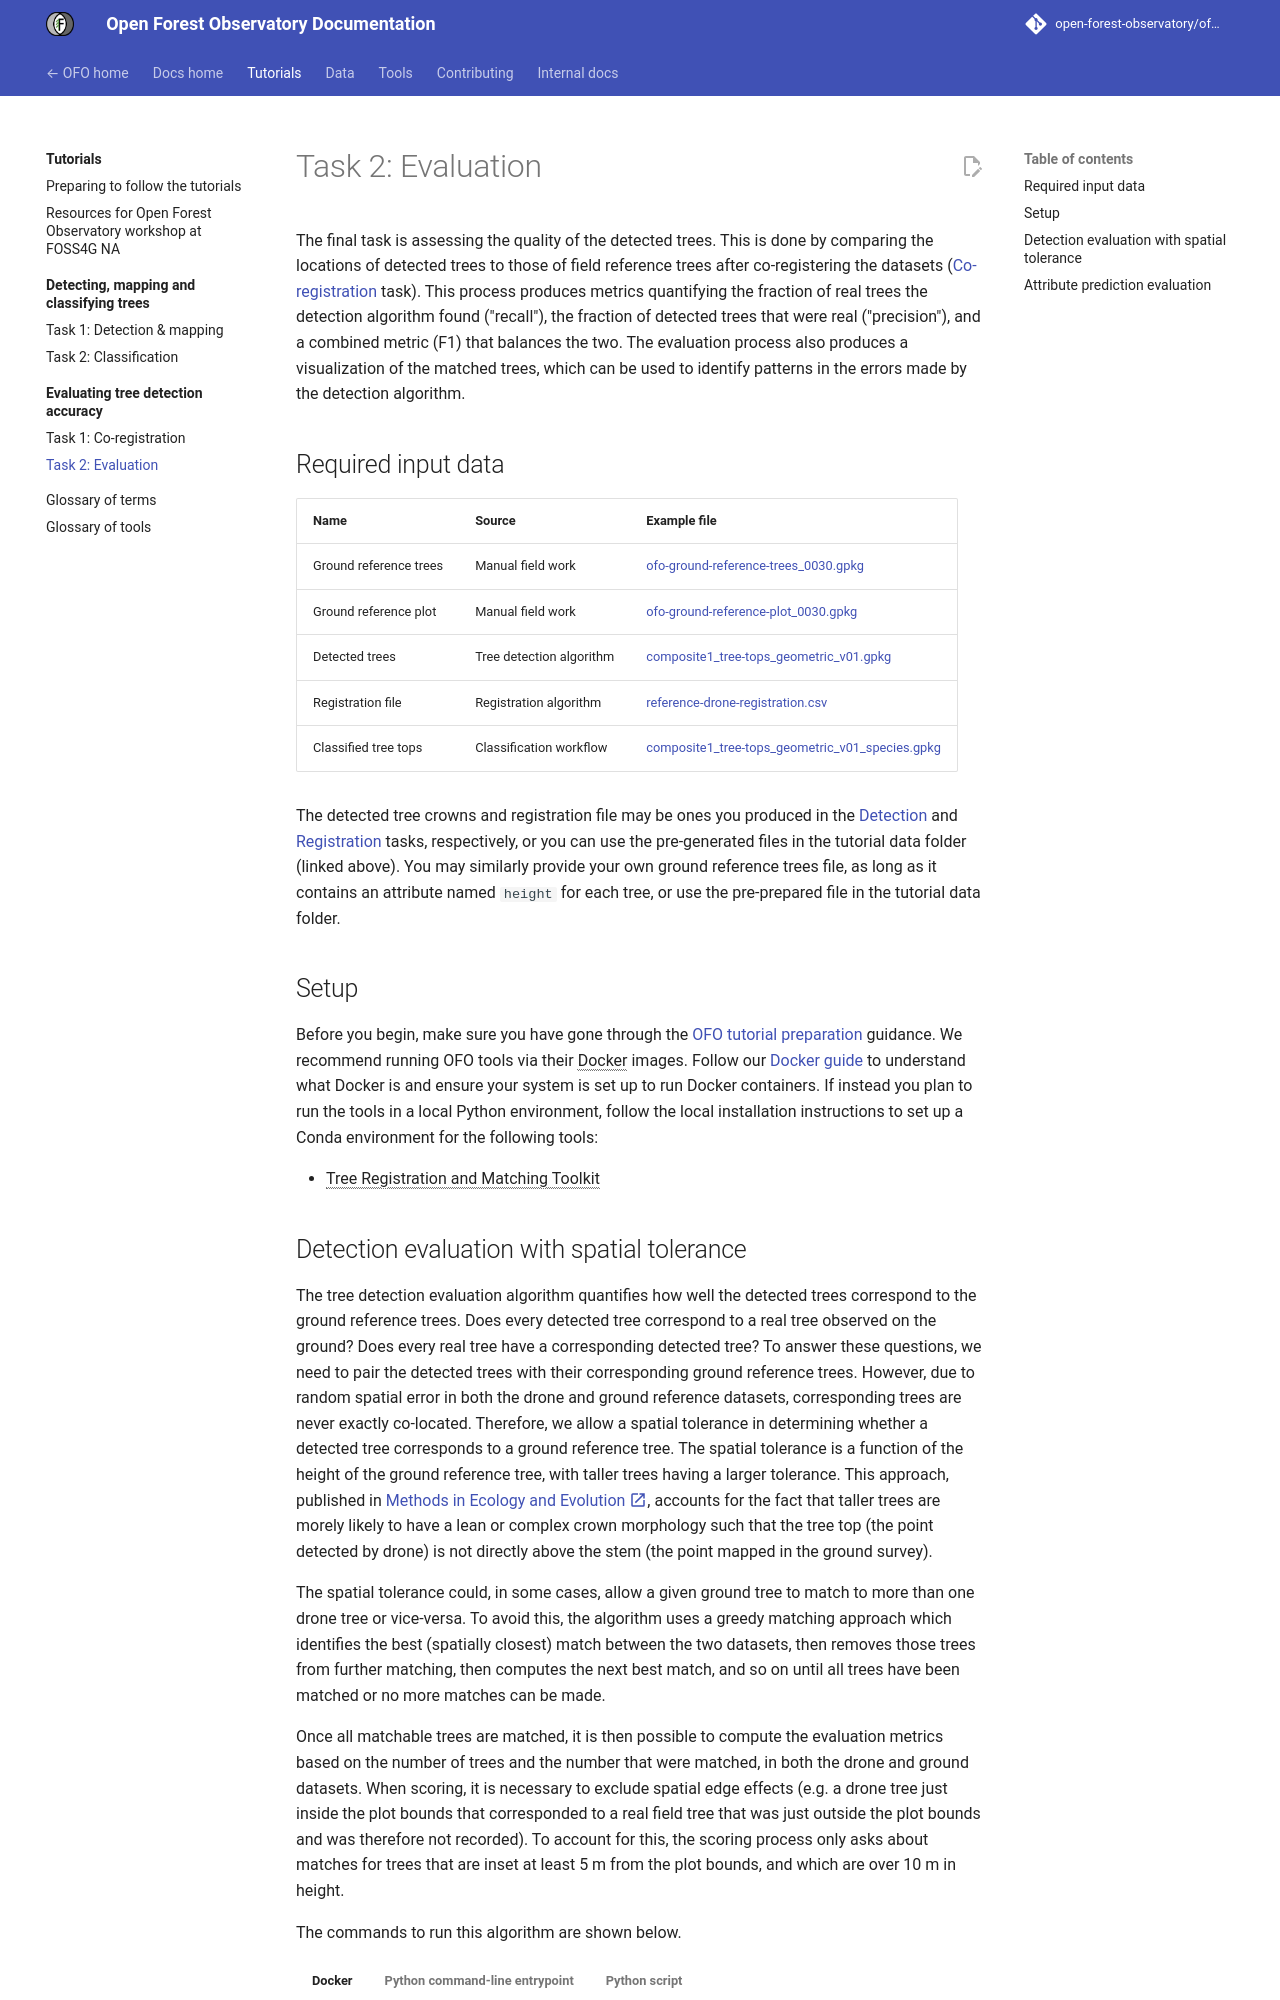

repository: open-forest-observatory/ofo-docs · page: tutorials/itd-eval/2_evaluation/index.html · generator: mkdocs

---
weight: 20
---

# Task 2: Evaluation

The final task is assessing the quality of the detected trees. This is done by comparing the locations of detected trees to those of field reference trees after co-registering the datasets ([Co-registration](/tutorials/itd-eval/1_registration.md) task). This process produces metrics quantifying the fraction of real trees the detection algorithm found ("recall"), the fraction of detected trees that were real ("precision"), and a combined metric (F1) that balances the two. The evaluation process also produces a visualization of the matched trees, which can be used to identify patterns in the errors made by the detection algorithm.

## Required input data

| Name                   | Source                   | Example file                                                                                          |
| ---------------------- | ------------------------ | ----------------------------------------------------------------------------------------------------- |
| Ground reference trees | Manual field work        | [ofo-ground-reference-trees_0030.gpkg](https://ucdavis.box.com/s/4z4j3npqbdwx2p24mv2zriw3zm1xlfbn)    |
| Ground reference plot  | Manual field work        | [ofo-ground-reference-plot_0030.gpkg](https://ucdavis.box.com/s/dqhxw2k5jh8g7649pojnqa3ul3nrmpm1)    |
| Detected trees         | Tree detection algorithm | [composite1_tree-tops_geometric_v01.gpkg](https://ucdavis.box.com/s/tese51t1g97a3jb3f67iaohefftkg5cn) |
| Registration file      | Registration algorithm   | [reference-drone-registration.csv](https://ucdavis.box.com/s/r7k8iuduhxwulf5u1osydhuf8ohaqhbv)        |
| Classified tree tops      | Classification workflow   | [composite1_tree-tops_geometric_v01_species.gpkg](https://ucdavis.box.com/s/5kzc7lml8oz7kld90jxflm3isbok1yay)        |

The detected tree crowns and registration file may be ones you produced in the [Detection](/tutorials/itd/1_detection.md) and [Registration](/tutorials/itd-eval/1_registration.md) tasks, respectively, or you can use the pre-generated files in the tutorial data folder (linked above). You may similarly provide your own ground reference trees file, as long as it contains an attribute named `height` for each tree, or use the pre-prepared file in the tutorial data folder.

## Setup

Before you begin, make sure you have gone through the [OFO tutorial preparation](/tutorials/preparation.md) guidance. We recommend running OFO tools via their [Docker] images. Follow our [Docker guide](/tutorials/preparation.md#docker) to understand what Docker is and ensure your system is set up to run Docker containers. If instead you plan to run the tools in a local Python environment, follow the local installation instructions to set up a Conda environment for the following tools:

- [Tree Registration and Matching Toolkit]
